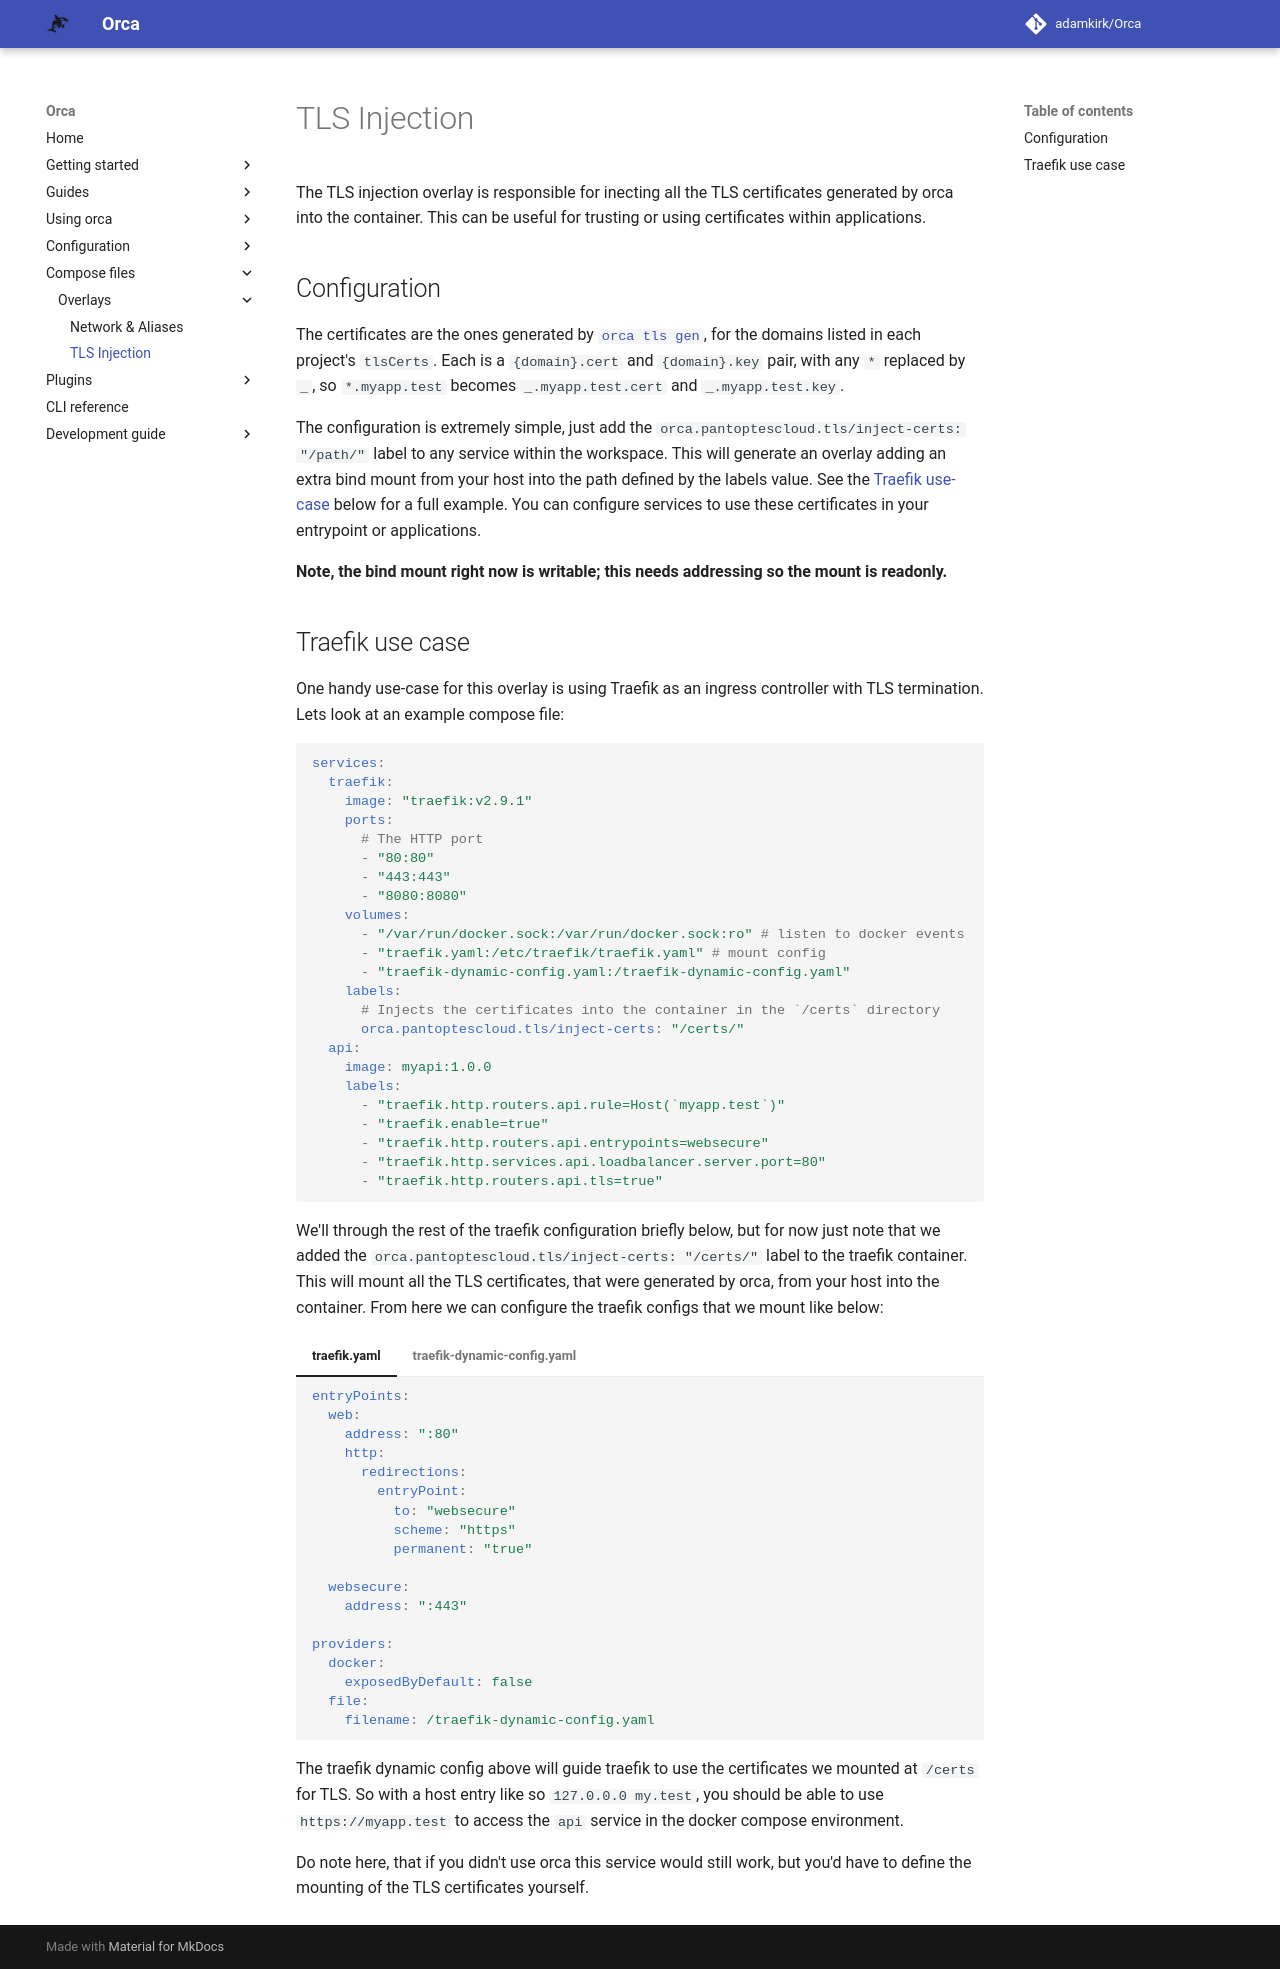

repository: adamkirk/orca · page: compose_files/overlays/TLS-injection/index.html · generator: mkdocs

# TLS Injection

The TLS injection overlay is responsible for inecting all the TLS certificates generated by orca into the container. This can be useful for trusting or using certificates within applications. 

## Configuration

The certificates are the ones generated by [`orca tls gen`](../../usage/hosts_and_tls.md#tls-certificates), for the domains listed in each project's `tlsCerts`. Each is a `{domain}.cert` and `{domain}.key` pair, with any `*` replaced by `_`, so `*.myapp.test` becomes `_.myapp.test.cert` and `_.myapp.test.key`.

The configuration is extremely simple, just add the `orca.pantoptescloud.tls/inject-certs: "/path/"` label to any service within the workspace. This will generate an overlay adding an extra bind mount from your host into the path defined by the labels value. See the [Traefik use-case](#traefik-use-case) below for a full example. You can configure services to use these certificates in your entrypoint or applications.

**Note, the bind mount right now is writable; this needs addressing so the mount is readonly.**

## Traefik use case

One handy use-case for this overlay is using Traefik as an ingress controller with TLS termination. Lets look at an example compose file:

```yaml
services:
  traefik:
    image: "traefik:v2.9.1"
    ports:
      # The HTTP port
      - "80:80"
      - "443:443"
      - "8080:8080"
    volumes:
      - "/var/run/docker.sock:/var/run/docker.sock:ro" # listen to docker events
      - "traefik.yaml:/etc/traefik/traefik.yaml" # mount config
      - "traefik-dynamic-config.yaml:/traefik-dynamic-config.yaml"
    labels:
      # Injects the certificates into the container in the `/certs` directory
      orca.pantoptescloud.tls/inject-certs: "/certs/"
  api:
    image: myapi:1.0.0
    labels:
      - "traefik.http.routers.api.rule=Host(`myapp.test`)"
      - "traefik.enable=true"
      - "traefik.http.routers.api.entrypoints=websecure"
      - "traefik.http.services.api.loadbalancer.server.port=80"
      - "traefik.http.routers.api.tls=true"
```

We'll through the rest of the traefik configuration briefly below, but for now just note that we added the `orca.pantoptescloud.tls/inject-certs: "/certs/"` label to the traefik container. This will mount all the TLS certificates, that were generated by orca, from your host into the container. From here we can configure the traefik configs that we mount like below:

=== "traefik.yaml"
    ```yaml
    entryPoints:
      web:
        address: ":80"
        http:
          redirections:
            entryPoint:
              to: "websecure"
              scheme: "https"
              permanent: "true"

      websecure:
        address: ":443"

    providers:
      docker:
        exposedByDefault: false
      file:
        filename: /traefik-dynamic-config.yaml
    ```
=== "traefik-dynamic-config.yaml"
    ```yaml
    tls:
      domains:
      certificates:
        - certFile: /certs/myapp.test.cert
          keyFile: /certs/myapp.test.key
    ```

The traefik dynamic config above will guide traefik to use the certificates we mounted at `/certs` for TLS. So with a host entry like so `127.0.0.0 my.test`, you should be able to use `https://myapp.test` to access the `api` service in the docker compose environment.

Do note here, that if you didn't use orca this service would still work, but you'd have to define the mounting of the TLS certificates yourself.
